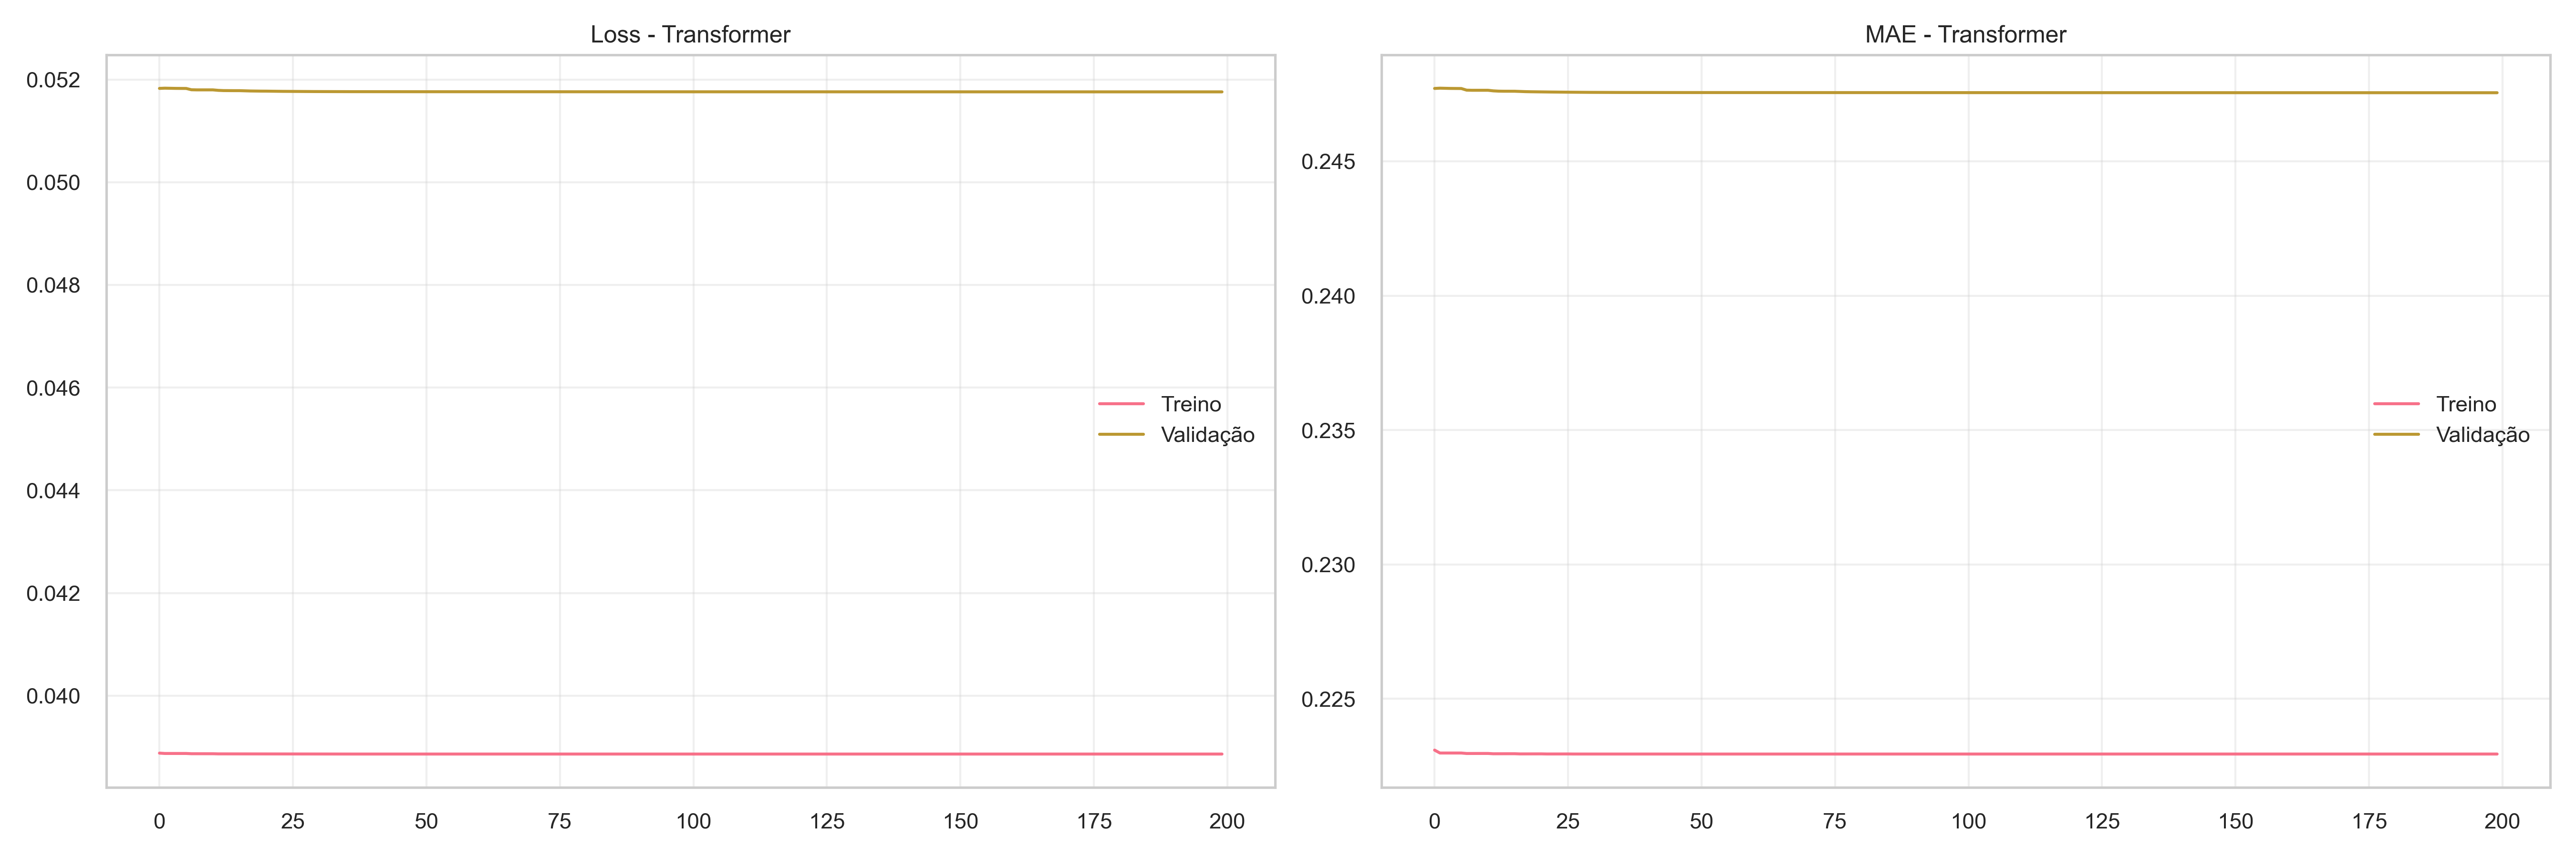

The data file committed next to this chart (first rows):
loss, mae, val_loss, val_mae, learning_rate
0.03888, 0.2231, 0.05183, 0.2477, 0.0005
0.03888, 0.223, 0.05183, 0.2477, 0.0005
0.03888, 0.223, 0.05183, 0.2477, 0.0005
0.03888, 0.223, 0.05183, 0.2477, 0.0005
0.03888, 0.223, 0.05183, 0.2477, 0.0005
0.03888, 0.223, 0.05182, 0.2477, 0.0005
0.03887, 0.223, 0.0518, 0.2476, 0.00025
0.03887, 0.223, 0.0518, 0.2476, 0.00025
0.03887, 0.223, 0.0518, 0.2476, 0.00025
0.03887, 0.223, 0.0518, 0.2476, 0.00025
0.03887, 0.223, 0.0518, 0.2476, 0.00025
0.03887, 0.223, 0.05179, 0.2476, 0.000125
0.03887, 0.223, 0.05178, 0.2476, 0.000125
0.03887, 0.223, 0.05178, 0.2476, 0.000125
0.03887, 0.223, 0.05178, 0.2476, 0.000125
0.03887, 0.223, 0.05178, 0.2476, 0.000125
0.03887, 0.223, 0.05178, 0.2476, 6.25000029685907e-05
0.03887, 0.223, 0.05178, 0.2476, 6.25000029685907e-05
0.03887, 0.223, 0.05177, 0.2476, 6.25000029685907e-05
0.03887, 0.223, 0.05177, 0.2476, 6.25000029685907e-05
0.03887, 0.223, 0.05177, 0.2476, 6.25000029685907e-05
0.03887, 0.2229, 0.05177, 0.2476, 3.125000148429535e-05
0.03887, 0.2229, 0.05177, 0.2476, 3.125000148429535e-05
0.03887, 0.2229, 0.05177, 0.2476, 3.125000148429535e-05
0.03887, 0.2229, 0.05177, 0.2476, 3.125000148429535e-05
0.03887, 0.2229, 0.05177, 0.2476, 3.125000148429535e-05
0.03886, 0.2229, 0.05177, 0.2476, 1.5625000742147677e-05
0.03886, 0.2229, 0.05177, 0.2476, 1.5625000742147677e-05
0.03886, 0.2229, 0.05177, 0.2476, 1.5625000742147677e-05
0.03886, 0.2229, 0.05176, 0.2476, 1.5625000742147677e-05
0.03886, 0.2229, 0.05176, 0.2476, 1.5625000742147677e-05
0.03886, 0.2229, 0.05176, 0.2476, 7.812500371073838e-06
0.03886, 0.2229, 0.05176, 0.2476, 7.812500371073838e-06
0.03886, 0.2229, 0.05176, 0.2476, 7.812500371073838e-06
0.03886, 0.2229, 0.05176, 0.2476, 7.812500371073838e-06
0.03886, 0.2229, 0.05176, 0.2476, 7.812500371073838e-06
0.03886, 0.2229, 0.05176, 0.2476, 3.906250185536919e-06
0.03886, 0.2229, 0.05176, 0.2476, 3.906250185536919e-06
0.03886, 0.2229, 0.05176, 0.2476, 3.906250185536919e-06
0.03886, 0.2229, 0.05176, 0.2476, 3.906250185536919e-06
0.03886, 0.2229, 0.05176, 0.2476, 3.906250185536919e-06
0.03886, 0.2229, 0.05176, 0.2476, 1.9531250927684596e-06
0.03886, 0.2229, 0.05176, 0.2476, 1.9531250927684596e-06
0.03886, 0.2229, 0.05176, 0.2476, 1.9531250927684596e-06
0.03886, 0.2229, 0.05176, 0.2476, 1.9531250927684596e-06
0.03886, 0.2229, 0.05176, 0.2476, 1.9531250927684596e-06
0.03886, 0.2229, 0.05176, 0.2476, 9.999999974752427e-07
0.03886, 0.2229, 0.05176, 0.2476, 9.999999974752427e-07
0.03886, 0.2229, 0.05176, 0.2476, 9.999999974752427e-07
0.03886, 0.2229, 0.05176, 0.2476, 9.999999974752427e-07
0.03886, 0.2229, 0.05176, 0.2476, 9.999999974752427e-07
0.03886, 0.2229, 0.05176, 0.2476, 9.999999974752427e-07
0.03886, 0.2229, 0.05176, 0.2476, 9.999999974752427e-07
0.03886, 0.2229, 0.05176, 0.2476, 9.999999974752427e-07
0.03886, 0.2229, 0.05176, 0.2476, 9.999999974752427e-07
0.03886, 0.2229, 0.05176, 0.2476, 9.999999974752427e-07
0.03886, 0.2229, 0.05176, 0.2476, 9.999999974752427e-07
0.03886, 0.2229, 0.05176, 0.2476, 9.999999974752427e-07
0.03886, 0.2229, 0.05176, 0.2476, 9.999999974752427e-07
0.03886, 0.2229, 0.05176, 0.2476, 9.999999974752427e-07
... 140 more rows
